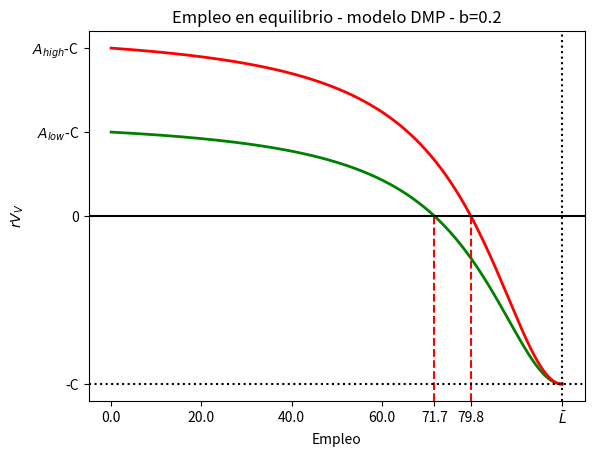

Write Python code to recreate this figure.
import numpy as np
import matplotlib.pyplot as plt



# Variables conocidas
beta = 0.5
gamma = 1 - beta
K = 1
r = 0.04
b = 0.2
C = 1
L_barra = 100




# variable independiente E
E = np.linspace(0, 99.99, num=100000)


##################################################################################################
####################  A low ######################################################################
##################################################################################################
A_l = 1.5


# Otras variables que se definen en equilibrio en funcion de E
V = ( (b * E) / (K * (L_barra - E) )**beta )**(1/gamma)
alpha = (b*E) / V
a = (b*E) / (L_barra - E)

Vv = (-C + ( alpha / (a + alpha + 2*b + 2*r)  ) * A_l)/r

fig, ax = plt.subplots()
ax.plot(E, r*Vv, color='green', linewidth=2) 


# empleo de equilibrio con A low
E_equilibrio_l = None
for i, e in zip(r*Vv, E):
    if abs(i) <= 0.0001:
        E_equilibrio_l = round(e,1)
        break
    
# linea en el E de equilibrio con A low
ax.axvline(x=E_equilibrio_l, color='red', linestyle='dashed', 
           ymin=0, ymax=(0 - ax.get_ylim()[0]) / (ax.get_ylim()[1] - ax.get_ylim()[0]) - 0.15) 
           # el - 0.15 está hecho a ojo (es el limte superior contra la linea del 0)

# agrega label en el tick de E de equilibrio
t = sorted( list(ax.get_xticks()) + [E_equilibrio_l] )
del t[0]
del t[-1]
t.remove(float(80))
labels = [i if i != float(100) else r"$\bar{L}$" for i in t]
plt.xticks(ticks=t, labels=labels)



##################################################################################################
####################  A high #####################################################################
##################################################################################################
A_h = 2

# variables endógenas
V = ( (b * E) / (K * (L_barra - E) )**beta )**(1/gamma)
alpha = (b*E) / V
a = (b*E) / (L_barra - E)

# variable dependiente
Vv = (-C + ( alpha / (a + alpha + 2*b + 2*r)  ) * A_h)/r

# plot
ax.plot(E, r*Vv, color='red', linewidth=2) 

# empleo de equilibrio con A high
E_equilibrio_h = None
for i, e in zip(r*Vv, E):
    if abs(i) <= 0.0001:
        E_equilibrio_h = round(e,1)
        break

# linea en el del E de equilibrio con A high
ax.axvline(x=E_equilibrio_h, color='red', linestyle='dashed', ymin=0, 
           ymax=(0 - ax.get_ylim()[0]) / (ax.get_ylim()[1] - ax.get_ylim()[0]))

# lineas
linest = ":"
ax.axhline(0, color='black', linestyle="-")
ax.axhline(-C, color='black', linestyle=linest)
ax.axvline(100, color='black', linestyle=linest)

# labels
fig.suptitle(None)
ax.set_title(f"Empleo en equilibrio - modelo DMP - b={b}")
ax.set_ylabel(r"$rV_{V}$")
ax.set_xlabel("Empleo")

# anota el max y min de ambos graficos
plt.yticks([-C, 0, A_l-C, A_h-C], ["-C", 0, r"$A_{low}$-C", r"$A_{high}$-C"])

# agrega label del valor de E_equilibrio_h
t = sorted( list(ax.get_xticks()) + [E_equilibrio_h] )
labels = [i if i != float(100) else r"$\bar{L}$" for i in t]
plt.xticks(ticks=t, labels=labels)

# Acomoda el label de los E de equilibrio para que se lean
# for label, value in zip(ax.get_xticklabels(), t):
#     if value == E_equilibrio_l:
#         label.set_horizontalalignment('right')
#         label.set_fontsize(10)



fig.savefig("DMP-empleo-equilibrio-b=02.png")
plt.show()